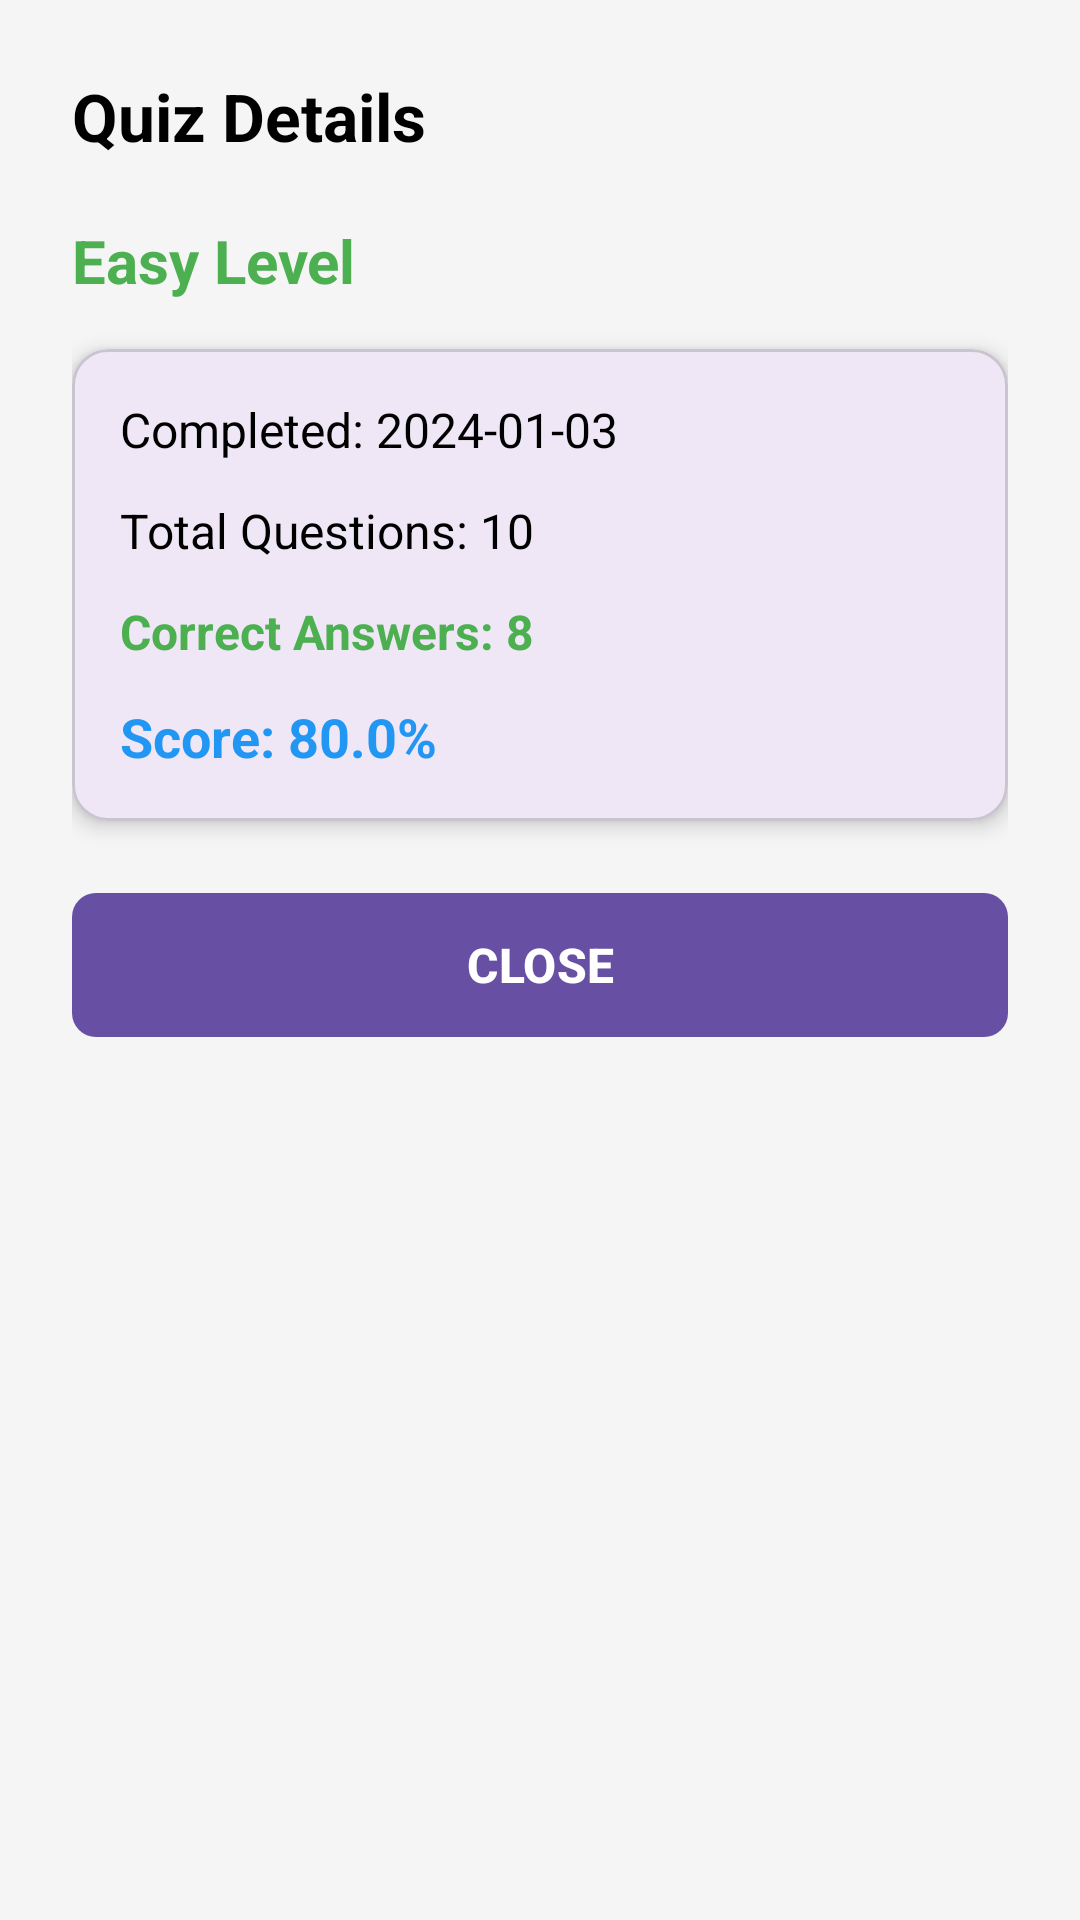

The Android layout XML behind this screen, and the referenced resources:
<!-- AndroidManifest.xml: application theme Theme.QuizAppAndroid -->
<!-- res/layout/dialog_score_details.xml -->
<?xml version="1.0" encoding="utf-8"?>
<LinearLayout xmlns:android="http://schemas.android.com/apk/res/android"
    xmlns:app="http://schemas.android.com/apk/res-auto"
    android:layout_width="match_parent"
    android:layout_height="wrap_content"
    android:orientation="vertical"
    android:padding="24dp"
    android:background="@color/background">

    
    <TextView
        android:layout_width="wrap_content"
        android:layout_height="wrap_content"
        android:text="Quiz Details"
        android:textColor="@color/black"
        android:textSize="22sp"
        android:textStyle="bold"
        android:layout_marginBottom="20dp" />

    
    <TextView
        android:id="@+id/tv_level"
        android:layout_width="wrap_content"
        android:layout_height="wrap_content"
        android:text="Easy Level"
        android:textColor="@color/easy_color"
        android:textSize="20sp"
        android:textStyle="bold"
        android:layout_marginBottom="16dp" />

    
    <com.google.android.material.card.MaterialCardView
        android:layout_width="match_parent"
        android:layout_height="wrap_content"
        app:cardCornerRadius="12dp"
        app:cardElevation="4dp"
        android:layout_marginBottom="20dp">

        <LinearLayout
            android:layout_width="match_parent"
            android:layout_height="wrap_content"
            android:orientation="vertical"
            android:padding="16dp">

            
            <TextView
                android:id="@+id/tv_date"
                android:layout_width="wrap_content"
                android:layout_height="wrap_content"
                android:text="Completed: 2024-01-03"
                android:textColor="@color/black"
                android:textSize="16sp"
                android:layout_marginBottom="12dp" />

            
            <TextView
                android:id="@+id/tv_total"
                android:layout_width="wrap_content"
                android:layout_height="wrap_content"
                android:text="Total Questions: 10"
                android:textColor="@color/black"
                android:textSize="16sp"
                android:layout_marginBottom="12dp" />

            
            <TextView
                android:id="@+id/tv_correct"
                android:layout_width="wrap_content"
                android:layout_height="wrap_content"
                android:text="Correct Answers: 8"
                android:textColor="@color/correct_color"
                android:textSize="16sp"
                android:textStyle="bold"
                android:layout_marginBottom="12dp" />

            
            <TextView
                android:id="@+id/tv_percentage"
                android:layout_width="wrap_content"
                android:layout_height="wrap_content"
                android:text="Score: 80.0%"
                android:textColor="@color/colorPrimary"
                android:textSize="18sp"
                android:textStyle="bold" />
        </LinearLayout>
    </com.google.android.material.card.MaterialCardView>

    
    <com.google.android.material.button.MaterialButton
        android:id="@+id/btn_close"
        android:layout_width="match_parent"
        android:layout_height="56dp"
        android:text="CLOSE"
        android:textSize="16sp"
        android:textStyle="bold"
        app:cornerRadius="8dp" />
</LinearLayout>
<!-- resources referenced by this layout -->
<resources>
  <color name="background">#F5F5F5</color>
  <color name="black">#FF000000</color>
  <color name="colorPrimary">#2196F3</color>
  <color name="correct_color">#4CAF50</color>
  <color name="easy_color">#4CAF50</color>
  <style name="Theme.QuizAppAndroid" parent="Base.Theme.QuizAppAndroid" />
  <style name="Base.Theme.QuizAppAndroid" parent="Theme.Material3.DayNight.NoActionBar">
          
          
      </style>
</resources>
